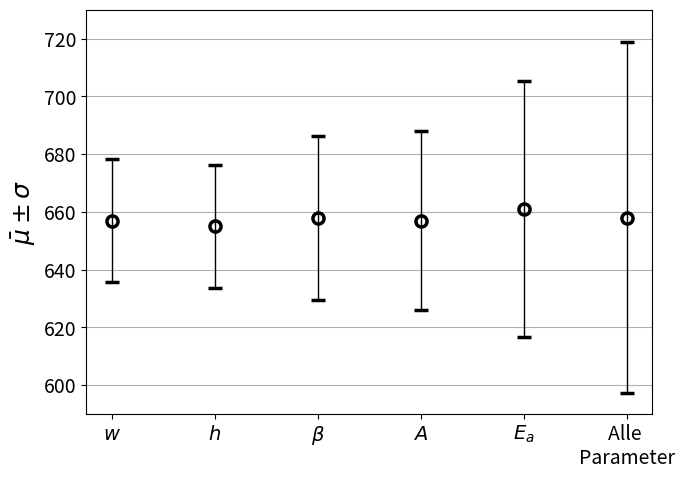

Recreate this plot in Python.
import matplotlib.pyplot as plt
import numpy as np

# MTTF-Werte und deren Standardabweichungen
parameter_names = [r'$w$', r'$h$', r'$\beta$', r'$A$', r'$E_a$', 'Alle \nParameter']

mttf_values = [657, 655,  658, 657, 661, 658]  # Mittelwerte der MTTF
sigma_values = [21.2, 21.3, 28.4, 31, 44.4, 60.7]  # Standardabweichungen der MTTF

# Erstellen des Fehlerbalkendiagramms
fig, ax = plt.subplots(figsize=(7, 5))

# Fehlerbalken zeichnen
ax.errorbar(parameter_names, mttf_values, yerr=sigma_values, fmt='o', color='black', 
            capsize=5, markersize=8, label='Mittelwerte mit Fehlerbalken', 
            fillstyle='none', markeredgecolor='black', markeredgewidth=2.5, elinewidth=1)

# Y-Achsenbeschriftung anpassen
ax.set_ylabel(r'$\bar{\mu} \pm \sigma$', fontsize=18) 
ax.set_xticklabels(parameter_names, fontsize=18)

# Y-Achse anpassen, um nicht bei 0 zu beginnen
lower_limit = 590  # Untere Grenze anpassen
upper_limit = 730  # Obere Grenze anpassen
ax.set_ylim(lower_limit, upper_limit)

ax.grid(axis='y')

# Zeige das Diagramm
plt.tight_layout()
plt.xticks(fontsize=14)
plt.yticks(fontsize=14)
plt.show()
